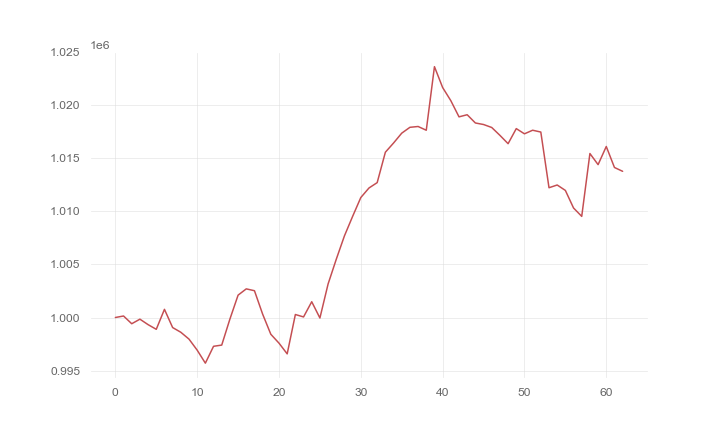

The data file committed next to this chart (first rows):
, 0
0, 1000000
1, 1000141
2, 999412
3, 999842
4, 999327
5, 998886
6, 1000769
7, 999052
8, 998608
9, 997962
10, 996921
11, 995693
12, 997285
13, 997399
14, 999851
15, 1002109
16, 1002700
17, 1002526
18, 1000317
19, 998419
20, 997580
21, 996571
22, 1000282
23, 1000053
24, 1001486
25, 999952
26, 1003161
27, 1005492
28, 1007701
29, 1009538
30, 1011313
31, 1012214
32, 1012718
33, 1015584
34, 1016451
35, 1017381
36, 1017934
37, 1018011
38, 1017657
39, 1023652
40, 1021685
41, 1020446
42, 1018920
43, 1019120
44, 1018343
45, 1018197
46, 1017917
47, 1017176
48, 1016390
49, 1017811
50, 1017320
51, 1017659
52, 1017487
53, 1012236
54, 1012494
55, 1011983
56, 1010325
57, 1009536
58, 1015463
59, 1014414
... 3 more rows
